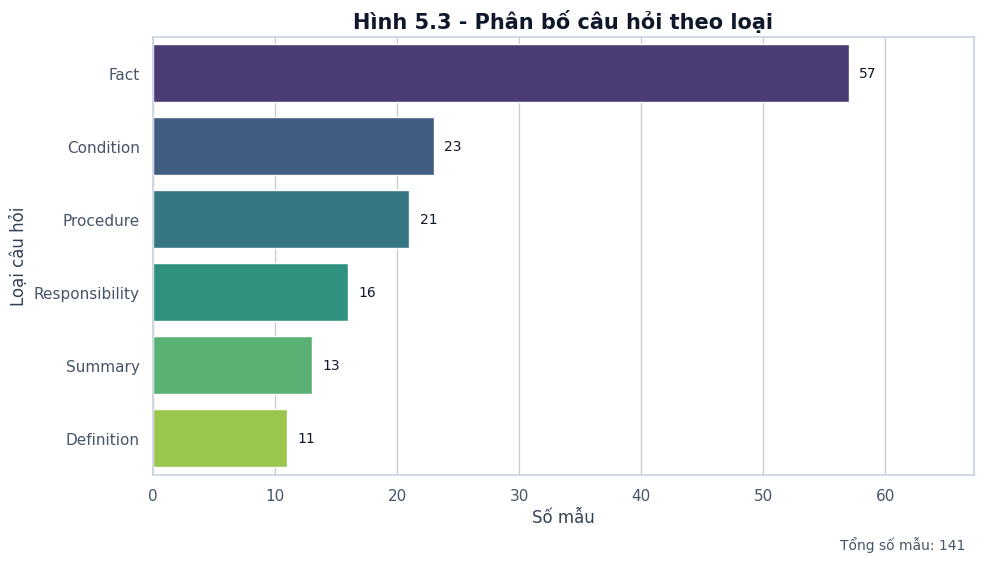
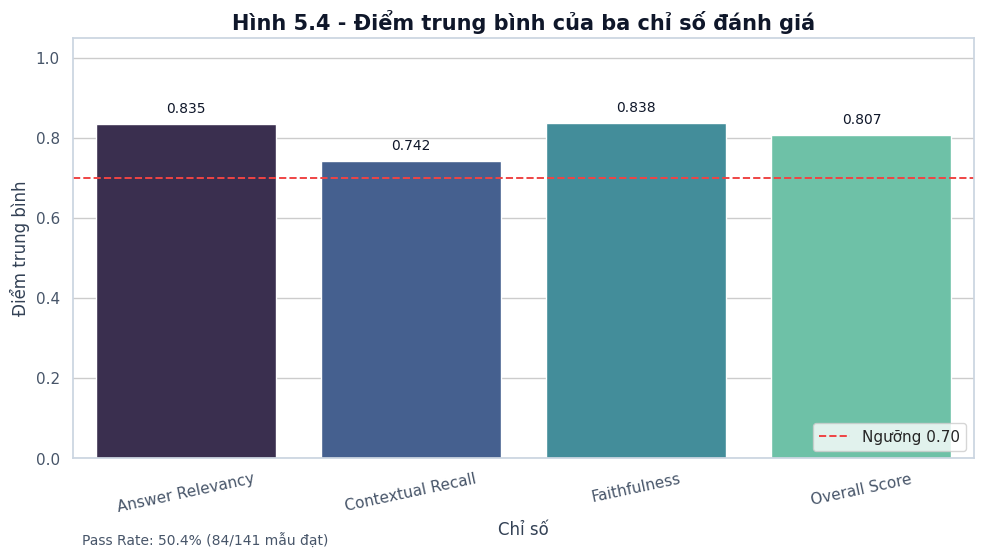
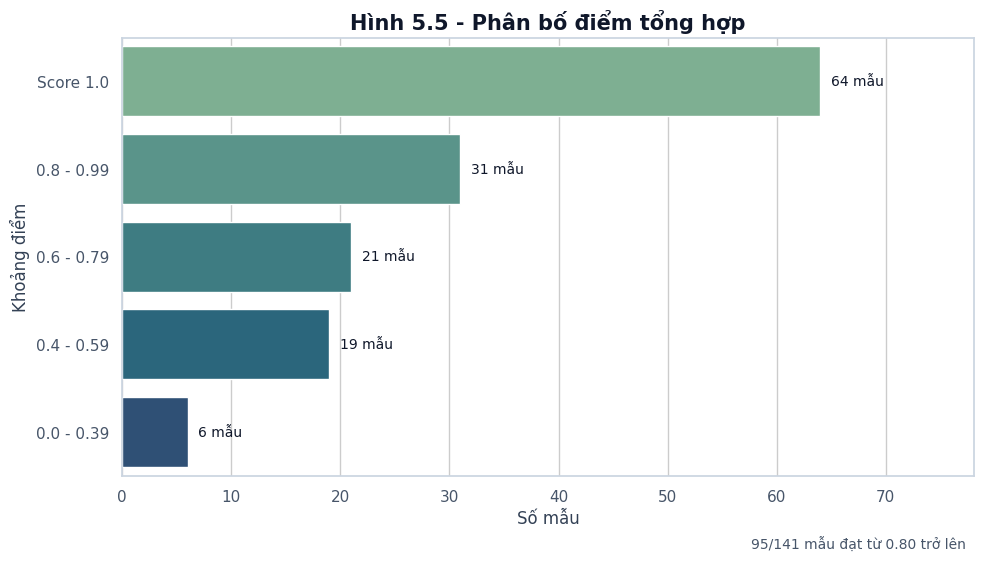
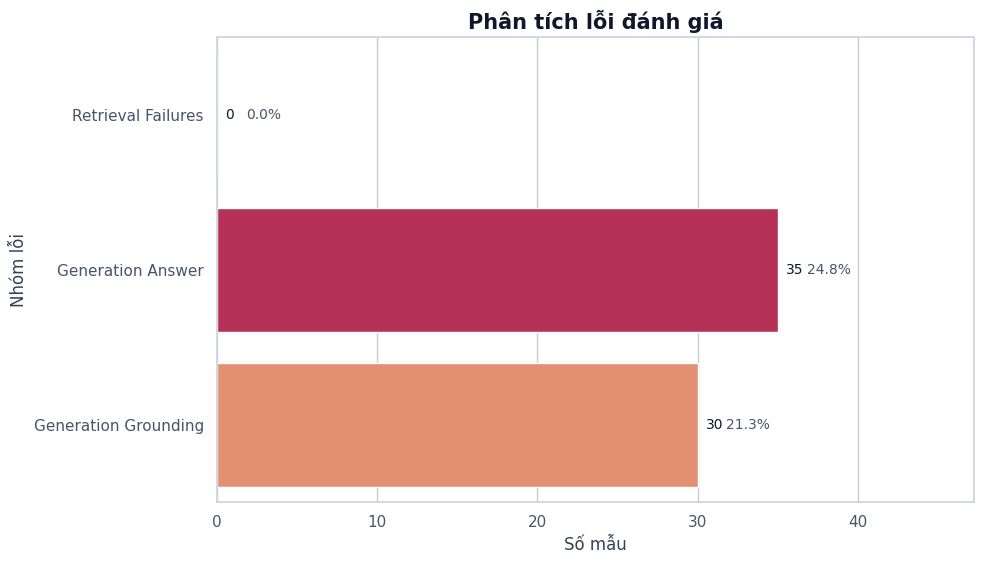

Write Python code to recreate these figures, in order.
#!/usr/bin/env python3
"""Generate RAG evaluation charts with seaborn and matplotlib."""

from __future__ import annotations

import argparse
import math
from pathlib import Path

import matplotlib.pyplot as plt
import seaborn as sns


QUESTION_TYPES = [
    {"type": "Fact", "samples": 57, "pass_rate": 68.4, "overall_score": 0.871},
    {"type": "Responsibility", "samples": 16, "pass_rate": 62.5, "overall_score": 0.835},
    {"type": "Condition", "samples": 23, "pass_rate": 52.2, "overall_score": 0.794},
    {"type": "Procedure", "samples": 21, "pass_rate": 38.1, "overall_score": 0.774},
    {"type": "Summary", "samples": 13, "pass_rate": 30.8, "overall_score": 0.697},
    {"type": "Definition", "samples": 11, "pass_rate": 27.3, "overall_score": 0.670},
]

METRIC_SCORES = [
    {"metric": "Answer Relevancy", "score": 0.835},
    {"metric": "Contextual Recall", "score": 0.742},
    {"metric": "Faithfulness", "score": 0.838},
    {"metric": "Overall Score", "score": 0.807},
]

SCORE_DISTRIBUTION = [
    {"range": "Score 1.0", "samples": 64},
    {"range": "0.8 - 0.99", "samples": 31},
    {"range": "0.6 - 0.79", "samples": 21},
    {"range": "0.4 - 0.59", "samples": 19},
    {"range": "0.0 - 0.39", "samples": 6},
]

FAILURE_ANALYSIS = [
    {"failure_type": "Retrieval Failures", "samples": 0, "rate": 0.0},
    {"failure_type": "Generation Answer", "samples": 35, "rate": 24.8},
    {"failure_type": "Generation Grounding", "samples": 30, "rate": 21.3},
]


def build_parser() -> argparse.ArgumentParser:
    parser = argparse.ArgumentParser(description="Generate RAG evaluation charts.")
    parser.add_argument(
        "--output-dir",
        default="reports/evaluation/charts",
        help="Directory where PNG files will be written.",
    )
    parser.add_argument("--dpi", type=int, default=180, help="Output image DPI.")
    return parser


def setup_theme() -> None:
    sns.set_theme(style="whitegrid", context="notebook")
    plt.rcParams.update(
        {
            "figure.facecolor": "white",
            "axes.facecolor": "white",
            "axes.edgecolor": "#CBD5E1",
            "axes.labelcolor": "#334155",
            "axes.titlecolor": "#0F172A",
            "xtick.color": "#475569",
            "ytick.color": "#475569",
            "font.family": "DejaVu Sans",
        }
    )


def annotate_horizontal_bars(ax: plt.Axes, values: list[float], suffix: str = "") -> None:
    x_max = max(values) if values else 0
    offset = max(x_max * 0.015, 0.5)
    for patch, value in zip(ax.patches, values):
        ax.text(
            patch.get_width() + offset,
            patch.get_y() + patch.get_height() / 2,
            f"{value:g}{suffix}",
            va="center",
            ha="left",
            fontsize=10,
            color="#0F172A",
        )


def annotate_vertical_bars(ax: plt.Axes, values: list[float], fmt: str = "{:.3f}") -> None:
    y_max = max(values) if values else 0
    offset = max(y_max * 0.025, 0.02)
    for patch, value in zip(ax.patches, values):
        ax.text(
            patch.get_x() + patch.get_width() / 2,
            patch.get_height() + offset,
            fmt.format(value),
            va="bottom",
            ha="center",
            fontsize=10,
            color="#0F172A",
        )


def save_figure(fig: plt.Figure, path: Path, dpi: int) -> None:
    path.parent.mkdir(parents=True, exist_ok=True)
    fig.tight_layout()
    fig.savefig(path, dpi=dpi, bbox_inches="tight")
    plt.close(fig)


def draw_question_type_distribution(output_dir: Path, dpi: int) -> Path:
    data = sorted(QUESTION_TYPES, key=lambda item: item["samples"], reverse=True)
    labels = [item["type"] for item in data]
    values = [item["samples"] for item in data]

    fig, ax = plt.subplots(figsize=(10, 5.8))
    sns.barplot(x=values, y=labels, ax=ax, palette="viridis", hue=labels, legend=False)
    annotate_horizontal_bars(ax, values)

    total = math.fsum(values)
    ax.set_title("Hình 5.3 - Phân bố câu hỏi theo loại", fontsize=15, fontweight="bold")
    ax.set_xlabel("Số mẫu")
    ax.set_ylabel("Loại câu hỏi")
    ax.set_xlim(0, max(values) * 1.18)
    ax.text(
        0.99,
        -0.14,
        f"Tổng số mẫu: {int(total)}",
        transform=ax.transAxes,
        ha="right",
        va="top",
        fontsize=10,
        color="#475569",
    )

    path = output_dir / "rag-question-type-distribution.png"
    save_figure(fig, path, dpi)
    return path


def draw_metric_scores(output_dir: Path, dpi: int) -> Path:
    labels = [item["metric"] for item in METRIC_SCORES]
    values = [item["score"] for item in METRIC_SCORES]

    fig, ax = plt.subplots(figsize=(10, 5.8))
    sns.barplot(x=labels, y=values, ax=ax, palette="mako", hue=labels, legend=False)
    annotate_vertical_bars(ax, values)

    ax.axhline(0.7, color="#EF4444", linestyle="--", linewidth=1.4, label="Ngưỡng 0.70")
    ax.set_title("Hình 5.4 - Điểm trung bình của ba chỉ số đánh giá", fontsize=15, fontweight="bold")
    ax.set_xlabel("Chỉ số")
    ax.set_ylabel("Điểm trung bình")
    ax.set_ylim(0, 1.05)
    ax.tick_params(axis="x", rotation=12)
    ax.legend(loc="lower right", frameon=True)
    ax.text(
        0.01,
        -0.18,
        "Pass Rate: 50.4% (84/141 mẫu đạt)",
        transform=ax.transAxes,
        ha="left",
        va="top",
        fontsize=10,
        color="#475569",
    )

    path = output_dir / "rag-average-scores-by-metric.png"
    save_figure(fig, path, dpi)
    return path


def draw_score_distribution(output_dir: Path, dpi: int) -> Path:
    labels = [item["range"] for item in SCORE_DISTRIBUTION]
    values = [item["samples"] for item in SCORE_DISTRIBUTION]

    fig, ax = plt.subplots(figsize=(10, 5.8))
    sns.barplot(x=values, y=labels, ax=ax, palette="crest", hue=labels, legend=False)
    annotate_horizontal_bars(ax, values, " mẫu")

    ax.set_title("Hình 5.5 - Phân bố điểm tổng hợp", fontsize=15, fontweight="bold")
    ax.set_xlabel("Số mẫu")
    ax.set_ylabel("Khoảng điểm")
    ax.set_xlim(0, max(values) * 1.22)
    ax.text(
        0.99,
        -0.14,
        "95/141 mẫu đạt từ 0.80 trở lên",
        transform=ax.transAxes,
        ha="right",
        va="top",
        fontsize=10,
        color="#475569",
    )

    path = output_dir / "rag-overall-score-distribution.png"
    save_figure(fig, path, dpi)
    return path


def draw_failure_analysis(output_dir: Path, dpi: int) -> Path:
    labels = [item["failure_type"] for item in FAILURE_ANALYSIS]
    values = [item["samples"] for item in FAILURE_ANALYSIS]

    fig, ax = plt.subplots(figsize=(10, 5.8))
    sns.barplot(x=values, y=labels, ax=ax, palette="rocket", hue=labels, legend=False)
    annotate_horizontal_bars(ax, values)

    for patch, item in zip(ax.patches, FAILURE_ANALYSIS):
        ax.text(
            patch.get_width() + 1.8,
            patch.get_y() + patch.get_height() / 2,
            f"{item['rate']:.1f}%",
            va="center",
            ha="left",
            fontsize=10,
            color="#475569",
        )

    ax.set_title("Phân tích lỗi đánh giá", fontsize=15, fontweight="bold")
    ax.set_xlabel("Số mẫu")
    ax.set_ylabel("Nhóm lỗi")
    ax.set_xlim(0, max(values) * 1.35 if max(values) else 10)

    path = output_dir / "rag-failure-analysis.png"
    save_figure(fig, path, dpi)
    return path


def main() -> int:
    args = build_parser().parse_args()
    output_dir = Path(args.output_dir)

    setup_theme()
    outputs = [
        draw_question_type_distribution(output_dir, args.dpi),
        draw_metric_scores(output_dir, args.dpi),
        draw_score_distribution(output_dir, args.dpi),
        draw_failure_analysis(output_dir, args.dpi),
    ]

    print("Generated charts:")
    for output in outputs:
        print(f"- {output}")
    return 0


if __name__ == "__main__":
    raise SystemExit(main())
